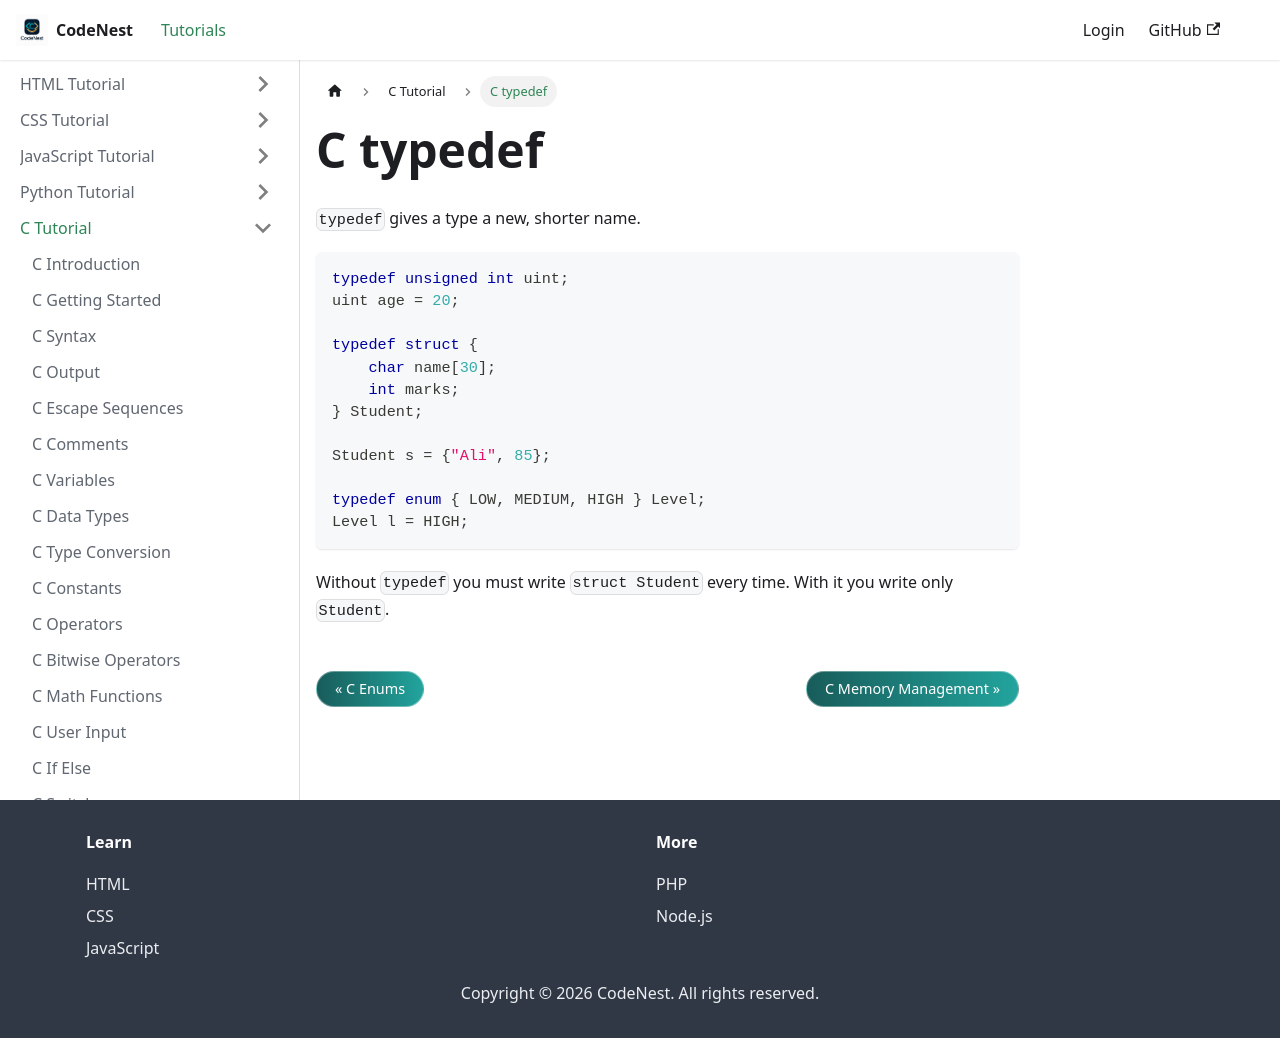

repository: adnankhan112/codenest · page: docs/c/typedef.html · generator: docusaurus

---
title: C typedef
sidebar_position: 21.5
---

# C typedef

`typedef` gives a type a new, shorter name.

```c
typedef unsigned int uint;
uint age = 20;

typedef struct {
    char name[30];
    int marks;
} Student;

Student s = {"Ali", 85};

typedef enum { LOW, MEDIUM, HIGH } Level;
Level l = HIGH;
```

Without `typedef` you must write `struct Student` every time. With it you write only `Student`.
